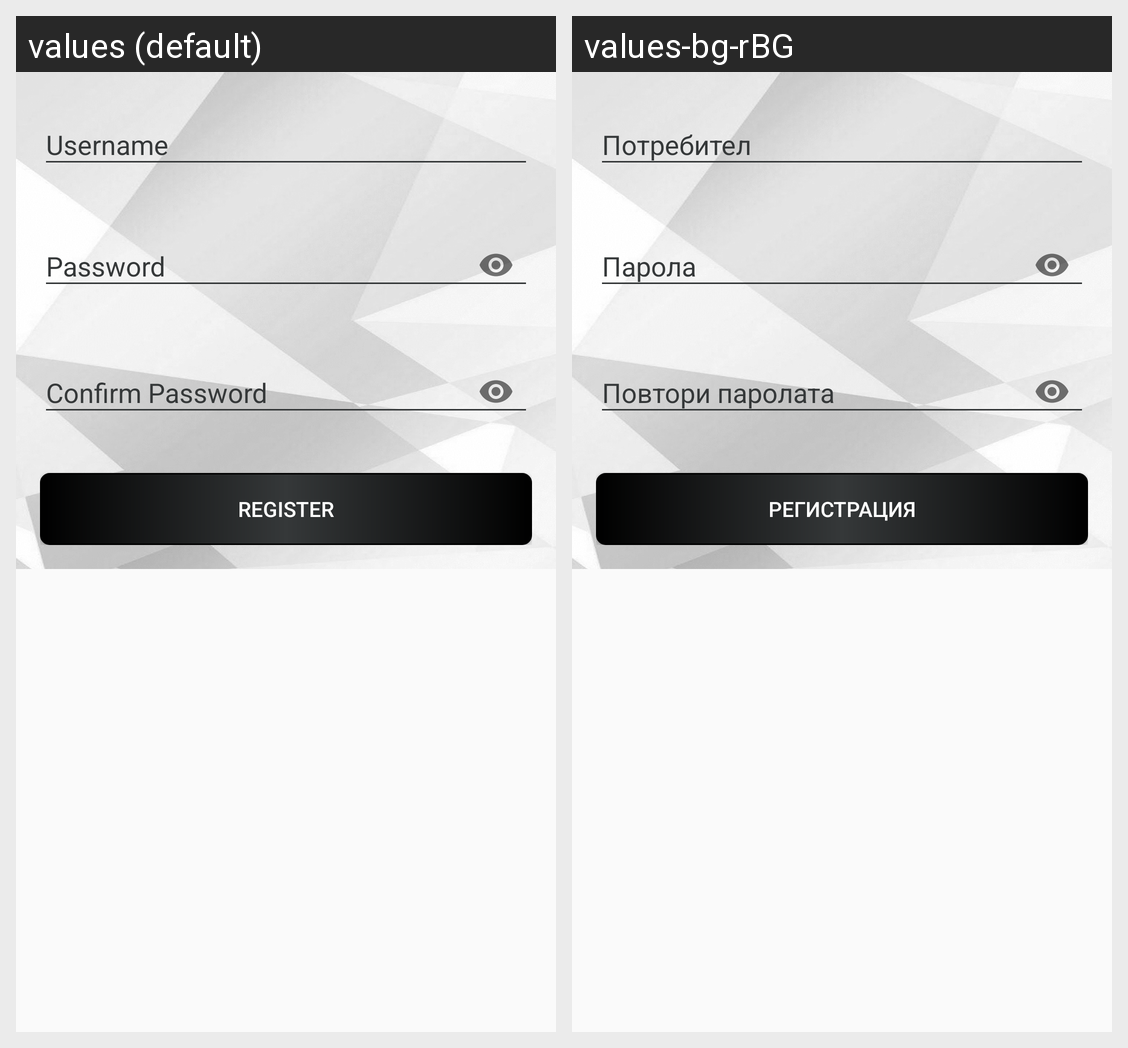

This grid shows one Android layout under two languages. Give, for every string resource on the screen, its name, the default text and each shown locale's text.
Android screen res/layout/layout_dialog.xml rendered under 2 locales, left to right: values (default), values-bg-rBG. Device: Nexus 5 (rendered at 1080×1920; each locale shown at half size, 540×960, under a caption strip naming it); theme AppTheme.
Strings drawn on this screen, with the default value and each locale's value (text and hints the layout hard-codes, and strings that could not be matched under every locale, appear in the picture but are not listed):

UsernameRegister
  values: Username
  values-bg-rBG: Потребител

passwordRegister
  values: Password
  values-bg-rBG: Парола

confirm_password
  values: Confirm Password
  values-bg-rBG: Повтори паролата

register_button
  values: Register
  values-bg-rBG: Регистрация
